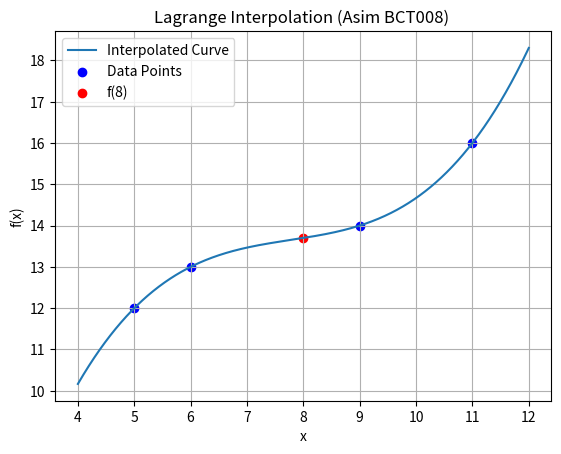

Python code for this plot:
import numpy as np
import matplotlib.pyplot as plt
def lagrange_interpolation(x_val, y_val, unknown_x):
    n = len(x_val)
    result = 0

    for i in range(n):
        term = y_val[i]
        for j in range(n):
            if i != j:
                term *= (unknown_x - x_val[j]) / (x_val[i] - x_val[j])
        result += term
    return result
x = [5, 6, 9, 11]
y = [12, 13, 14, 16]

x_interp = 8
y_interp = lagrange_interpolation(x, y, x_interp)
print(f"f({x_interp}) ≈ {y_interp:.4f}")

x_data = np.linspace(4, 12, 1600)
y_data = [lagrange_interpolation(x, y, xx) for xx in x_data]

plt.plot(x_data, y_data, label="Interpolated Curve")
plt.scatter(x, y, color='blue', label="Data Points")
plt.scatter(x_interp, y_interp, color='red', label=f"f({x_interp})")
plt.legend()
plt.grid()
plt.title("Lagrange Interpolation (Asim BCT008) ")
plt.xlabel("x")
plt.ylabel("f(x)")
plt.show()
